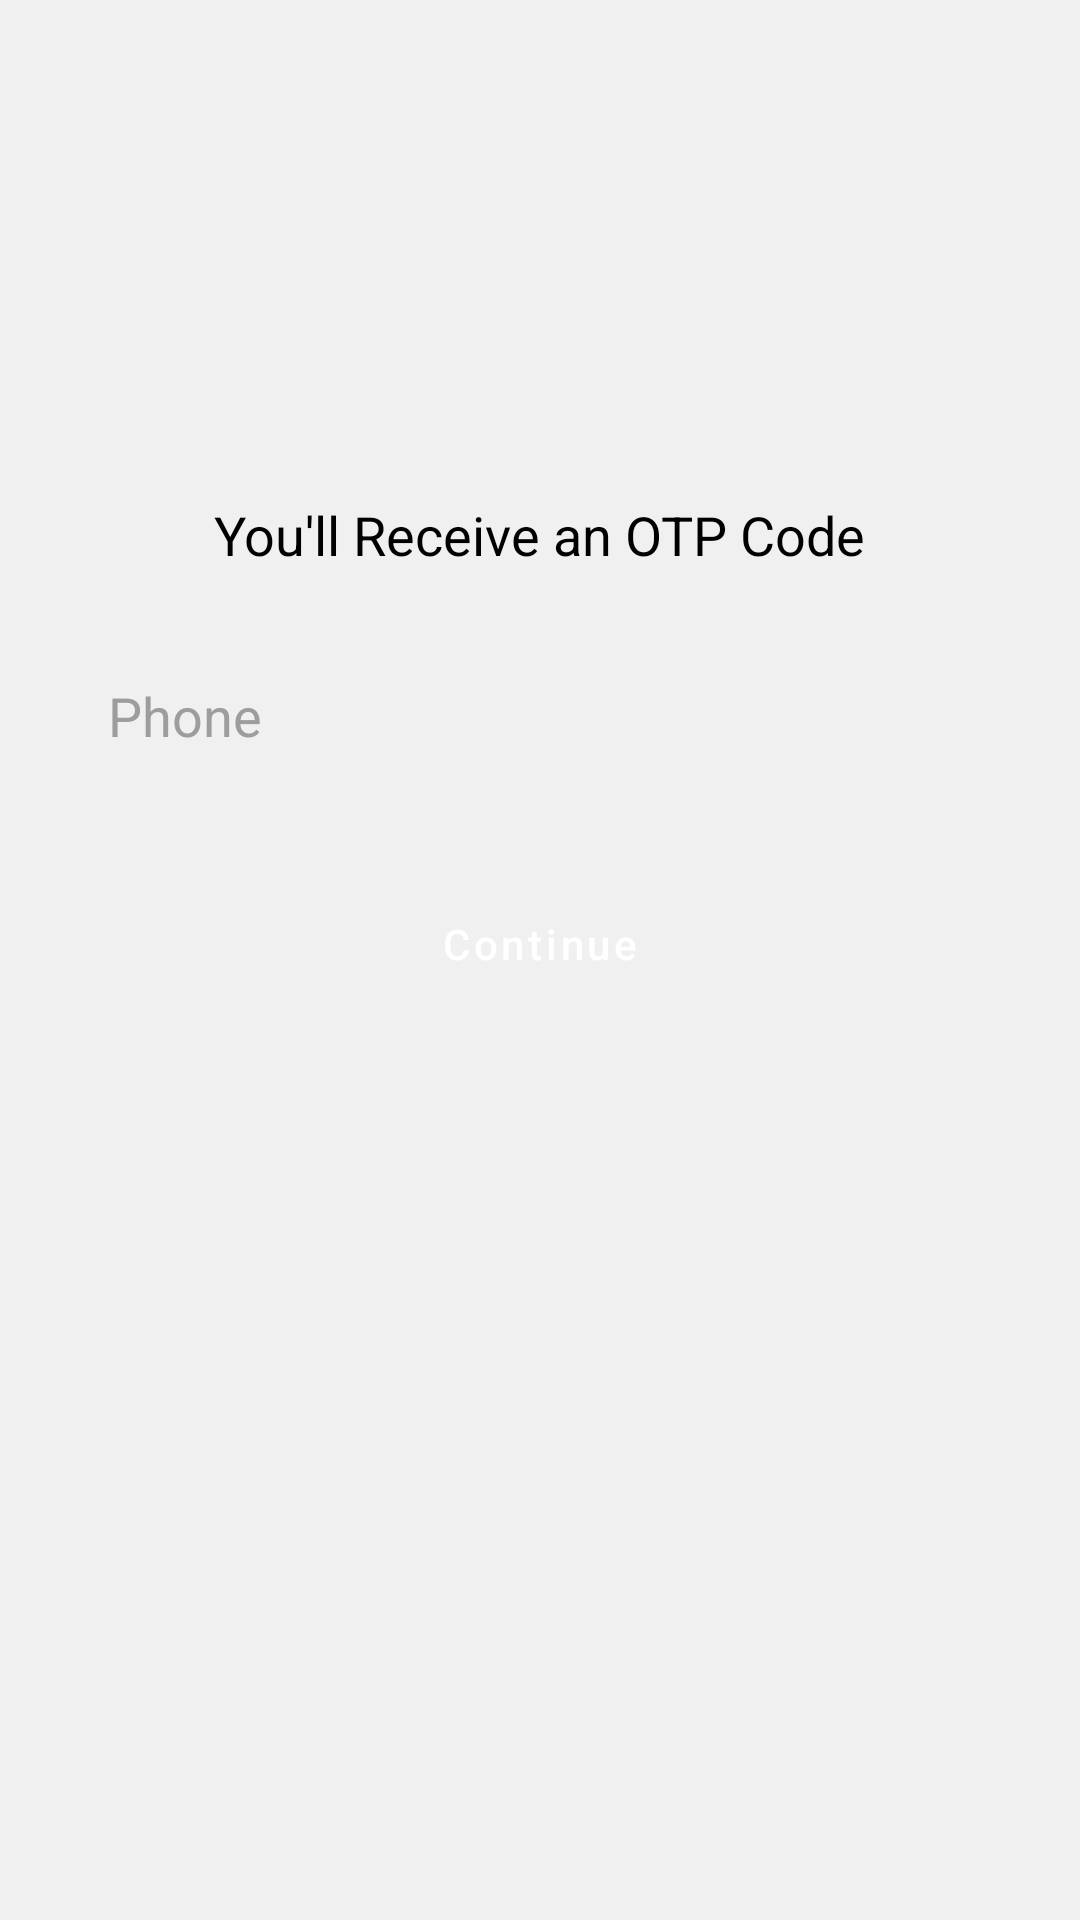

This screen was rendered from an Android layout file. Write that file and the resources it references.
<!-- AndroidManifest.xml: application theme Theme.Jeerax -->
<!-- res/layout/activity_verification.xml -->
<?xml version="1.0" encoding="utf-8"?>
<androidx.constraintlayout.widget.ConstraintLayout xmlns:android="http://schemas.android.com/apk/res/android"
    xmlns:app="http://schemas.android.com/apk/res-auto"
    xmlns:tools="http://schemas.android.com/tools"
    android:layout_width="match_parent"
    android:layout_height="match_parent"
    android:background="#f0f0f0"
    tools:context=".VerificationActivity">


    <androidx.constraintlayout.widget.ConstraintLayout
        android:id="@+id/phoneConstraint"
        android:layout_width="match_parent"
        android:layout_height="wrap_content"
        android:padding="4dp"
        app:layout_constraintEnd_toEndOf="parent"
        app:layout_constraintStart_toStartOf="parent"
        app:layout_constraintTop_toTopOf="parent">


        <TextView
            android:id="@+id/textView5"
            android:layout_width="wrap_content"
            android:layout_height="wrap_content"
            android:layout_marginTop="162dp"
            android:text="You'll Receive an OTP Code"
            android:textColor="@color/black"
            android:textSize="18dp"
            app:layout_constraintEnd_toEndOf="parent"
            app:layout_constraintStart_toStartOf="parent"
            app:layout_constraintTop_toTopOf="parent" />

        <com.google.android.material.textfield.TextInputEditText
            android:id="@+id/ed_phone"
            android:layout_width="0dp"
            android:layout_height="wrap_content"
            android:layout_marginStart="20dp"
            android:layout_marginTop="24dp"
            android:layout_marginEnd="20dp"
            android:background="@drawable/filled_button"
            android:backgroundTint="@color/white"
            android:ems="10"
            android:hint="Phone"
            android:inputType="phone"
            android:padding="12dp"
            android:textColor="@color/black"
            android:textColorHint="#9E9C9C"
            app:layout_constraintEnd_toEndOf="parent"
            app:layout_constraintHorizontal_bias="0.0"
            app:layout_constraintStart_toStartOf="parent"
            app:layout_constraintTop_toBottomOf="@+id/textView5" />


        <com.google.android.material.button.MaterialButton
            android:id="@+id/BtnVerify"
            android:layout_width="wrap_content"
            android:layout_height="wrap_content"
            android:layout_marginStart="20dp"
            android:layout_marginTop="28dp"
            android:layout_marginEnd="20dp"
            android:background="@drawable/filled_button"
            android:padding="8dp"
            android:paddingStart="24dp"
            android:paddingEnd="24dp"
            android:text="Continue"
            android:textAllCaps="false"
            android:textColor="@color/white"
            app:layout_constraintEnd_toEndOf="parent"
            app:layout_constraintStart_toStartOf="parent"
            app:layout_constraintTop_toBottomOf="@+id/ed_phone" />

    </androidx.constraintlayout.widget.ConstraintLayout>


    <androidx.constraintlayout.widget.ConstraintLayout
        android:id="@+id/codeConstraint"
        android:layout_width="match_parent"
        android:layout_height="wrap_content"
        android:visibility="gone"
        app:layout_constraintTop_toBottomOf="@+id/phoneConstraint">

        <TextView
            android:id="@+id/textView6"
            android:layout_width="wrap_content"
            android:layout_height="wrap_content"
            android:layout_marginTop="162dp"
            android:text="You'll Receive an OTP Code"
            android:textColor="@color/black"
            android:textSize="18dp"
            app:layout_constraintEnd_toEndOf="parent"
            app:layout_constraintStart_toStartOf="parent"
            app:layout_constraintTop_toTopOf="parent" />

        <com.google.android.material.textfield.TextInputEditText
            android:id="@+id/ed_code"
            android:layout_width="0dp"
            android:layout_height="wrap_content"
            android:layout_marginStart="20dp"
            android:layout_marginTop="24dp"
            android:layout_marginEnd="20dp"
            android:background="@drawable/filled_button"
            android:backgroundTint="@color/white"
            android:ems="10"
            android:hint="Code"
            android:inputType="number"
            android:padding="12dp"
            android:textColor="@color/black"
            android:textColorHint="#9E9C9C"
            app:layout_constraintEnd_toEndOf="parent"
            app:layout_constraintStart_toStartOf="parent"
            app:layout_constraintTop_toBottomOf="@id/textView6" />


        <com.google.android.material.button.MaterialButton
            android:id="@+id/BtnVerify2"
            android:layout_width="wrap_content"
            android:layout_height="wrap_content"
            android:layout_marginStart="20dp"
            android:layout_marginTop="24dp"
            android:layout_marginEnd="20dp"
            android:background="@drawable/filled_button"
            android:padding="8dp"
            android:paddingStart="24dp"
            android:paddingEnd="24dp"
            android:text="Continue"
            android:textAllCaps="false"
            android:textColor="@color/white"
            app:layout_constraintEnd_toEndOf="parent"
            app:layout_constraintStart_toStartOf="parent"
            app:layout_constraintTop_toBottomOf="@+id/ed_code" />


    </androidx.constraintlayout.widget.ConstraintLayout>

</androidx.constraintlayout.widget.ConstraintLayout>
<!-- resources referenced by this layout -->
<resources>
  <color name="black">#FF000000</color>
  <color name="white">#FFFFFFFF</color>
  <style name="Theme.Jeerax" parent="Theme.MaterialComponents.DayNight.NoActionBar">
          
          <item name="colorPrimary">@color/purple_500</item>
          <item name="colorPrimaryVariant">@color/purple_700</item>
          <item name="colorOnPrimary">@color/white</item>
          
          <item name="colorSecondary">@color/teal_200</item>
          <item name="colorSecondaryVariant">@color/teal_700</item>
          <item name="colorOnSecondary">@color/black</item>
          
          <item name="android:statusBarColor">?attr/colorPrimaryVariant</item>
          
      </style>
  <color name="purple_500">#1c2e4a</color>
  <color name="purple_700">#152238</color>
  <color name="teal_200">#FF03DAC5</color>
  <color name="teal_700">#FF018786</color>
</resources>
